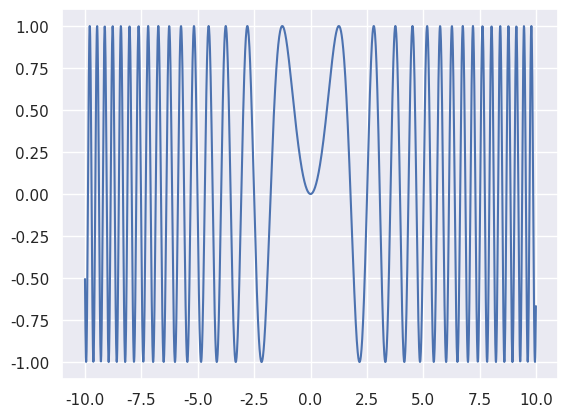

Write the Python code that produced this figure.
%matplotlib inline
import matplotlib
import seaborn as sns
sns.set()
matplotlib.rcParams['figure.dpi'] = 144

x = 2
print(x + 2)
# hit SHIFT + ENTER to evaluate

print(x + 3)

# IPython Notebook cells can also do more compex things. For instance you can import libraries and write functions.
# The import / definition is in effect from when you run the cell until you terminate the kernel.  
# In particular, removing / re-ordering cells does not remove old imports or definitions.

import matplotlib.pyplot as plt
import numpy as np

def plotme(f):
    x=np.arange(-10,10,0.01)
    y=f(x)
    return plt.plot(x,y)

# The imports are still valid, as is our function.
plotme(lambda x: np.sin(x**2))

